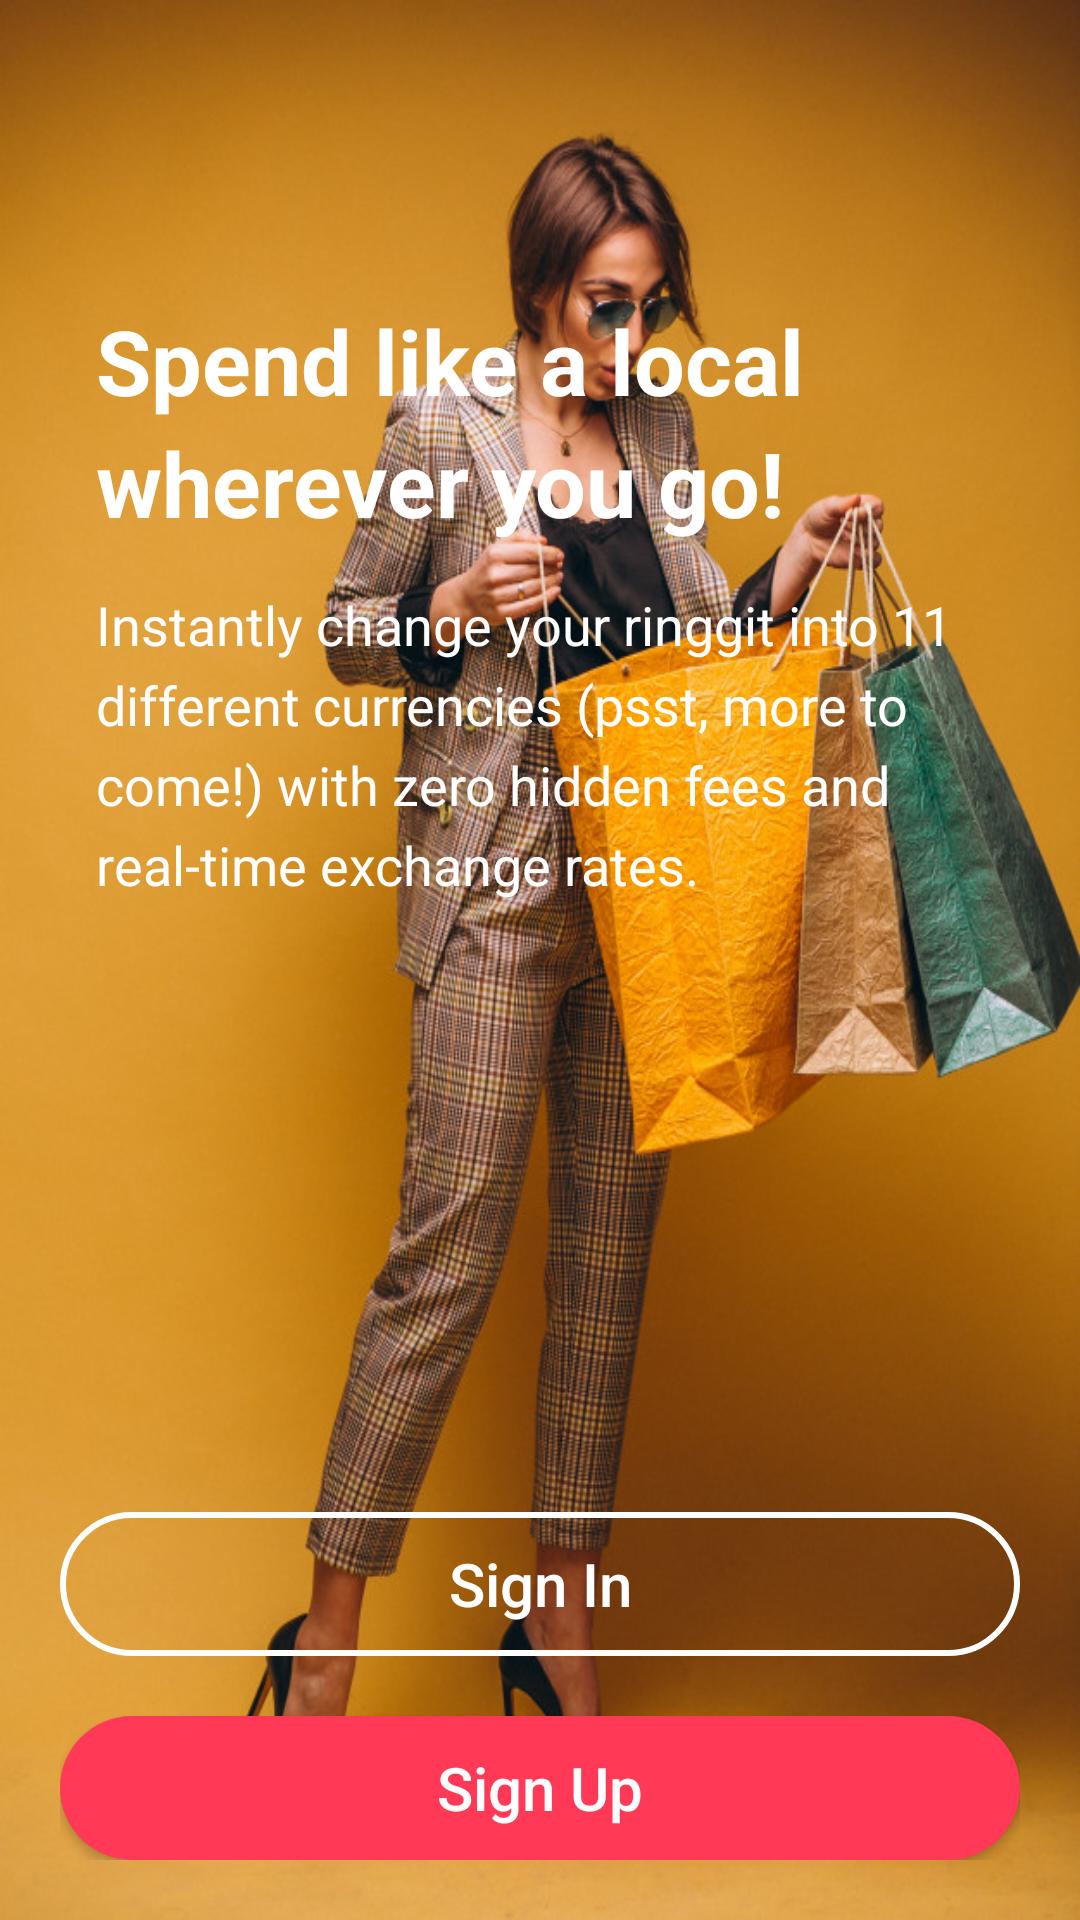

Produce the Android XML layout that renders to this screen, including the resource entries it uses.
<!-- AndroidManifest.xml: application theme AppTheme -->
<!-- res/layout/landing_page.xml -->
<?xml version="1.0" encoding="utf-8"?>
<androidx.constraintlayout.widget.ConstraintLayout xmlns:android="http://schemas.android.com/apk/res/android"
    android:layout_width="match_parent"
    android:layout_height="match_parent">
    <FrameLayout
        android:layout_width="match_parent"
        android:layout_height="match_parent">

        <ImageView
            android:id="@+id/bg_image"
            android:layout_width="match_parent"
            android:layout_height="match_parent"
            android:background="@drawable/bg_landing"
            android:scaleType="centerCrop" />

        <LinearLayout
            android:layout_width="match_parent"
            android:layout_height="wrap_content"
            android:layout_marginLeft="32dp"
            android:layout_marginTop="100dp"
            android:layout_marginRight="32dp"
            android:orientation="vertical">

            <TextView
                android:id="@+id/caption_one"
                android:layout_width="wrap_content"
                android:layout_height="wrap_content"
                android:lineSpacingExtra="5.6sp"
                android:text="@string/landing_caption_one"
                android:textColor="#ffffff"
                android:textSize="30sp"
                android:textStyle="bold" />

            <TextView
                android:id="@+id/caption_two"
                android:layout_width="wrap_content"
                android:layout_height="wrap_content"
                android:layout_marginTop="15dp"
                android:lineSpacingExtra="5.6sp"
                android:text="@string/landing_caption_two"
                android:textColor="#ffffff"
                android:textSize="18sp" />
        </LinearLayout>

        <LinearLayout
            android:layout_width="match_parent"
            android:layout_height="wrap_content"
            android:layout_gravity="bottom|center"
            android:layout_margin="20dp"
            android:orientation="vertical">

            <Button
                android:id="@+id/landing_btn_login"
                android:layout_width="match_parent"
                android:layout_height="wrap_content"
                android:layout_marginTop="20dip"
                android:background="@drawable/rounded_corner_with_border"
                android:text="@string/btn_login"
                android:textAllCaps="false"
                android:textColor="@android:color/white"
                android:textSize="20dp" />

            <Button
                android:id="@+id/landing_btn_signup"
                android:layout_width="match_parent"
                android:layout_height="wrap_content"
                android:layout_gravity="bottom|center"
                android:layout_marginTop="20dip"
                android:background="@drawable/rounded_corner"
                android:text="@string/btn_signup"
                android:textAllCaps="false"
                android:textColor="@android:color/white"
                android:textSize="20dp" />
        </LinearLayout>
    </FrameLayout>
</androidx.constraintlayout.widget.ConstraintLayout>
<!-- resources referenced by this layout -->
<resources>
  <!-- drawable bg_landing: png bitmap (drawable-xxhdpi, 154845 bytes) -->
  <!-- drawable rounded_corner (drawable) -->
  <?xml version="1.0" encoding="utf-8"?>
  <shape xmlns:android="http://schemas.android.com/apk/res/android">
          <corners  android:radius="30dp"/>
          <solid android:color="@color/red"></solid>
  </shape>
  <!-- drawable rounded_corner_with_border (drawable) -->
  <?xml version="1.0" encoding="utf-8"?>
  <shape xmlns:android="http://schemas.android.com/apk/res/android">
      <stroke
          android:width="2dp"
          android:color="#ffffff" />
  
      <corners
          android:radius="30dp" />
  </shape>
  <string name="btn_login">Sign In</string>
  <string name="btn_signup">Sign Up</string>
  <string name="landing_caption_one">Spend like a local wherever you go!</string>
  <string name="landing_caption_two">Instantly change your ringgit into 11 different currencies (psst, more to come!) with zero hidden fees and real-time exchange rates.</string>
  <style name="AppTheme" parent="Theme.AppCompat.Light.NoActionBar">
          
          <item name="colorPrimary">@color/colorPrimary</item>
          <item name="colorPrimaryDark">@color/colorPrimaryDark</item>
          <item name="colorAccent">@color/colorAccent</item>
      </style>
  <color name="red">#ff3956</color>
  <color name="colorPrimary">#000000</color>
  <color name="colorPrimaryDark">#000000</color>
  <color name="colorAccent">#03DAC5</color>
</resources>
